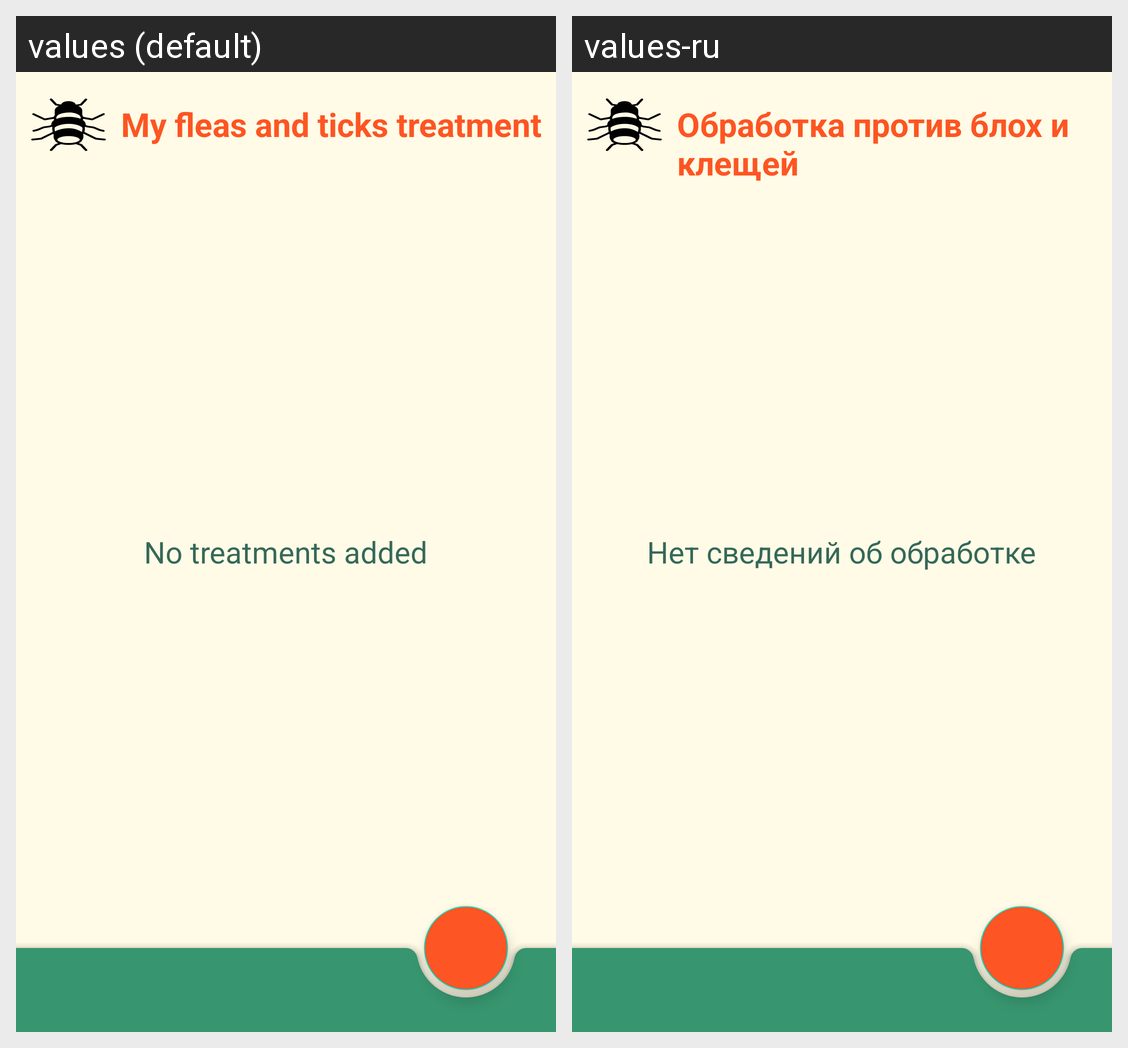

Translations of the strings shown on this Android screen, per locale in the grid:
Android screen res/layout/fleas_and_ticks.xml rendered under 2 locales, left to right: values (default), values-ru. Device: Nexus 5 (rendered at 1080×1920; each locale shown at half size, 540×960, under a caption strip naming it); theme Theme.Balusha.
Strings drawn on this screen, with the default value and each locale's value (text and hints the layout hard-codes, and strings that could not be matched under every locale, appear in the picture but are not listed):

my_fleas
  values: My fleas and ticks treatment
  values-ru: Обработка против блох и клещей

no_fleas_added
  values: No treatments added
  values-ru: Нет сведений об обработке
